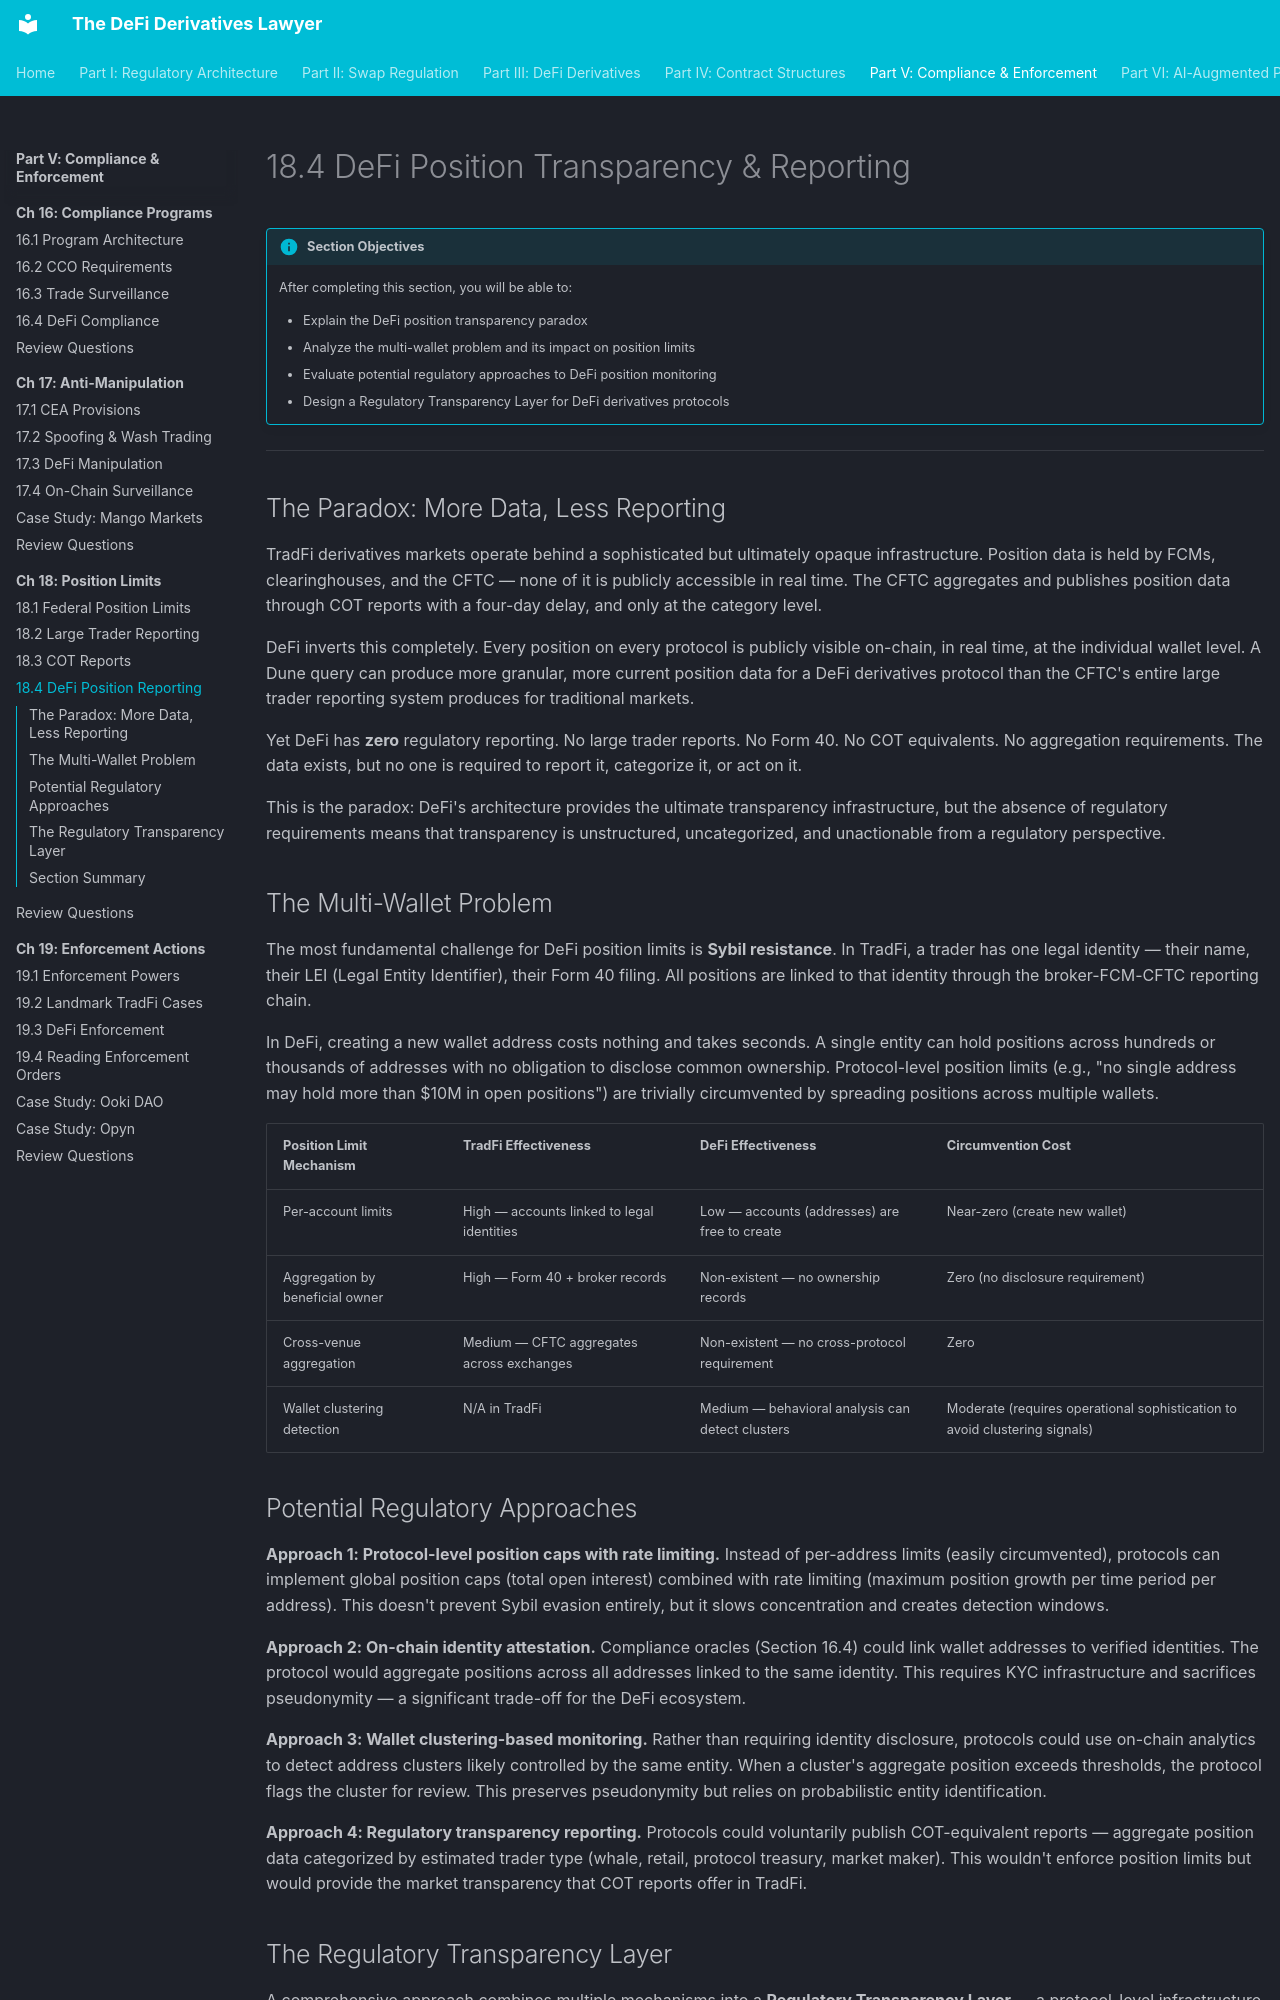

repository: Esoterics611/defi-derivatives-law · page: part-5-compliance-enforcement/chapter-18-position-limits/18.4-defi-position-reporting/index.html · generator: mkdocs

# 18.4 DeFi Position Transparency & Reporting

!!! info "Section Objectives"
    After completing this section, you will be able to:

    - Explain the DeFi position transparency paradox
    - Analyze the multi-wallet problem and its impact on position limits
    - Evaluate potential regulatory approaches to DeFi position monitoring
    - Design a Regulatory Transparency Layer for DeFi derivatives protocols

---

## The Paradox: More Data, Less Reporting

TradFi derivatives markets operate behind a sophisticated but ultimately opaque infrastructure. Position data is held by FCMs, clearinghouses, and the CFTC — none of it is publicly accessible in real time. The CFTC aggregates and publishes position data through COT reports with a four-day delay, and only at the category level.

DeFi inverts this completely. Every position on every protocol is publicly visible on-chain, in real time, at the individual wallet level. A Dune query can produce more granular, more current position data for a DeFi derivatives protocol than the CFTC's entire large trader reporting system produces for traditional markets.

Yet DeFi has **zero** regulatory reporting. No large trader reports. No Form 40. No COT equivalents. No aggregation requirements. The data exists, but no one is required to report it, categorize it, or act on it.

This is the paradox: DeFi's architecture provides the ultimate transparency infrastructure, but the absence of regulatory requirements means that transparency is unstructured, uncategorized, and unactionable from a regulatory perspective.

## The Multi-Wallet Problem

The most fundamental challenge for DeFi position limits is **Sybil resistance**. In TradFi, a trader has one legal identity — their name, their LEI (Legal Entity Identifier), their Form 40 filing. All positions are linked to that identity through the broker-FCM-CFTC reporting chain.

In DeFi, creating a new wallet address costs nothing and takes seconds. A single entity can hold positions across hundreds or thousands of addresses with no obligation to disclose common ownership. Protocol-level position limits (e.g., "no single address may hold more than $10M in open positions") are trivially circumvented by spreading positions across multiple wallets.

| Position Limit Mechanism | TradFi Effectiveness | DeFi Effectiveness | Circumvention Cost |
|-------------------------|---------------------|-------------------|-------------------|
| Per-account limits | High — accounts linked to legal identities | Low — accounts (addresses) are free to create | Near-zero (create new wallet) |
| Aggregation by beneficial owner | High — Form 40 + broker records | Non-existent — no ownership records | Zero (no disclosure requirement) |
| Cross-venue aggregation | Medium — CFTC aggregates across exchanges | Non-existent — no cross-protocol requirement | Zero |
| Wallet clustering detection | N/A in TradFi | Medium — behavioral analysis can detect clusters | Moderate (requires operational sophistication to avoid clustering signals) |

## Potential Regulatory Approaches

**Approach 1: Protocol-level position caps with rate limiting.** Instead of per-address limits (easily circumvented), protocols can implement global position caps (total open interest) combined with rate limiting (maximum position growth per time period per address). This doesn't prevent Sybil evasion entirely, but it slows concentration and creates detection windows.

**Approach 2: On-chain identity attestation.** Compliance oracles (Section 16.4) could link wallet addresses to verified identities. The protocol would aggregate positions across all addresses linked to the same identity. This requires KYC infrastructure and sacrifices pseudonymity — a significant trade-off for the DeFi ecosystem.

**Approach 3: Wallet clustering-based monitoring.** Rather than requiring identity disclosure, protocols could use on-chain analytics to detect address clusters likely controlled by the same entity. When a cluster's aggregate position exceeds thresholds, the protocol flags the cluster for review. This preserves pseudonymity but relies on probabilistic entity identification.

**Approach 4: Regulatory transparency reporting.** Protocols could voluntarily publish COT-equivalent reports — aggregate position data categorized by estimated trader type (whale, retail, protocol treasury, market maker). This wouldn't enforce position limits but would provide the market transparency that COT reports offer in TradFi.
